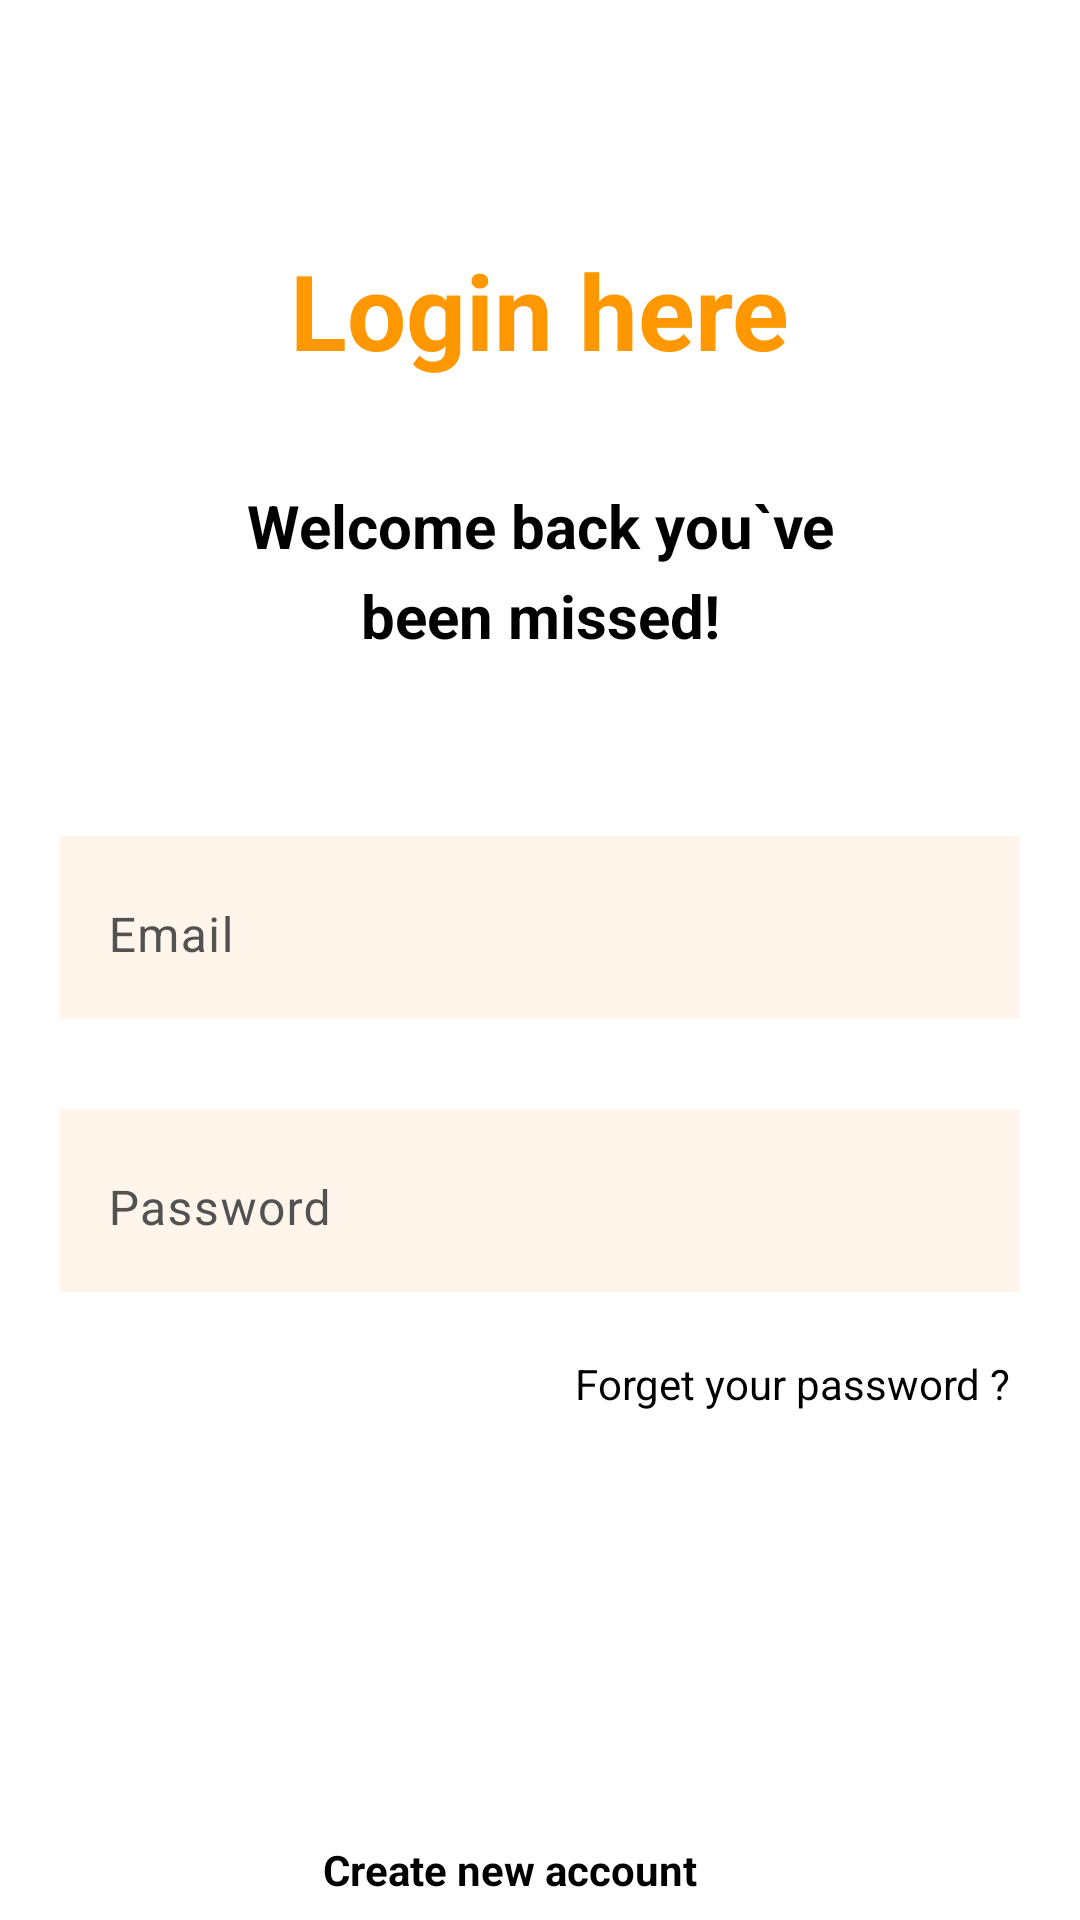

Reconstruct the res/layout file that produces this screen, plus the resources it refers to.
<!-- AndroidManifest.xml: application theme Theme.MyApp -->
<!-- res/layout/activity_login.xml -->
<?xml version="1.0" encoding="utf-8"?>
<androidx.constraintlayout.widget.ConstraintLayout xmlns:android="http://schemas.android.com/apk/res/android"
    xmlns:app="http://schemas.android.com/apk/res-auto"
    xmlns:tools="http://schemas.android.com/tools"
    android:id="@+id/main"
    android:layout_width="match_parent"
    android:layout_height="match_parent"
    tools:context=".AuthScreens.LoginActivity">

    <ImageView
        android:id="@+id/arrowBackIv"
        android:layout_width="32dp"
        android:layout_height="32dp"
        android:layout_marginStart="20dp"
        android:layoutDirection="ltr"
        android:layout_marginTop="30dp"
        android:src="@drawable/ic_left_arrow"
        app:layout_constraintStart_toStartOf="parent"
        app:layout_constraintTop_toTopOf="parent" />


    <TextView
        android:id="@+id/signInTvLogin"
        style="@style/TitleTextViewStyle"
        android:layout_width="wrap_content"
        android:layout_height="wrap_content"
        android:layout_marginTop="80dp"
        android:text="@string/login_here_tv_login"
        android:textColor="@color/colorPrimary"
        android:textSize="35sp"
        app:layout_constraintEnd_toEndOf="parent"
        app:layout_constraintStart_toStartOf="parent"
        app:layout_constraintTop_toTopOf="parent" />

    <TextView
        android:id="@+id/welcomeTvLogin"
        android:layout_width="220dp"
        android:layout_height="wrap_content"
        android:layout_marginTop="35dp"
        android:lineHeight="30dp"
        android:text="@string/welcome_back_you_ve_been_missed_tv_login"
        android:textAlignment="center"
        android:textColor="@color/colorBlack"
        android:textSize="20sp"
        android:textStyle="bold"
        app:layout_constraintEnd_toEndOf="parent"
        app:layout_constraintStart_toStartOf="parent"
        app:layout_constraintTop_toBottomOf="@+id/signInTvLogin" />

    <com.google.android.material.textfield.TextInputLayout
        android:id="@+id/emailEtlLogin"
        android:layout_width="0dp"
        android:layout_height="wrap_content"
        android:layout_marginHorizontal="20dp"
        android:layout_marginTop="60dp"
        android:background="@color/colorBackEt"
        android:hint="@string/email_hint_login"
        android:textColorHint="@color/colorHint"
        app:boxStrokeColor="@color/colorPrimary"
        app:boxStrokeWidth="0dp"
        app:hintTextColor="@color/colorPrimary"
        app:layout_constraintEnd_toEndOf="parent"
        app:layout_constraintStart_toStartOf="parent"
        app:layout_constraintTop_toBottomOf="@id/welcomeTvLogin">

        <EditText
            android:id="@+id/emailEtLogin"
            android:layout_width="match_parent"
            android:layout_height="match_parent"
            android:inputType="textEmailAddress" />

    </com.google.android.material.textfield.TextInputLayout>


    <com.google.android.material.textfield.TextInputLayout
        android:id="@+id/passwordEtlLogin"
        android:layout_width="0dp"
        android:layout_height="wrap_content"
        android:layout_marginHorizontal="20dp"
        android:layout_marginTop="30dp"
        android:background="@color/colorBackEt"
        android:hint="@string/password_hint_login"
        android:textColorHint="@color/colorHint"
        app:boxStrokeColor="@color/colorPrimary"
        app:boxStrokeWidth="0dp"
        app:hintTextColor="@color/colorPrimary"
        app:layout_constraintEnd_toEndOf="parent"
        app:layout_constraintStart_toStartOf="parent"
        app:layout_constraintTop_toBottomOf="@id/emailEtlLogin">

        <EditText
            android:id="@+id/passwordEtLogin"
            android:layout_width="match_parent"
            android:layout_height="match_parent"
            android:inputType="textPassword" />

    </com.google.android.material.textfield.TextInputLayout>

    <TextView
        android:id="@+id/forgetPassTvLogin"
        android:layout_width="wrap_content"
        android:layout_height="wrap_content"
        android:layout_marginTop="18dp"
        android:layout_marginEnd="20dp"
        android:text="@string/forget_your_password_tv_login"
        android:textColor="@color/colorBlack"
        android:padding="3dp"
        app:layout_constraintEnd_toEndOf="parent"
        app:layout_constraintTop_toBottomOf="@id/passwordEtlLogin" />

    <Button
        android:id="@+id/signInBtLogin"
        style="@style/ElevatedButtonStyle"
        android:layout_width="280dp"
        android:layout_height="wrap_content"
        android:layout_marginHorizontal="20dp"
        android:layout_marginTop="50dp"
        android:padding="15dp"
        android:text="@string/sign_in_bt_login"
        app:layout_constraintEnd_toEndOf="parent"
        app:layout_constraintStart_toStartOf="parent"
        app:layout_constraintTop_toBottomOf="@id/forgetPassTvLogin" />

    <TextView
        android:id="@+id/createAccTvLogin"
        android:layout_width="wrap_content"
        android:layout_height="wrap_content"
        android:layout_marginTop="25dp"
        android:layout_marginEnd="20dp"
        android:text="@string/create_new_account_tv_login"
        android:textColor="@color/colorBlack"
        android:textStyle="bold"
        android:padding="8dp"
        app:layout_constraintEnd_toEndOf="parent"
        app:layout_constraintStart_toStartOf="parent"
        app:layout_constraintTop_toBottomOf="@id/signInBtLogin" />


</androidx.constraintlayout.widget.ConstraintLayout>
<!-- resources referenced by this layout -->
<resources>
  <color name="colorBackEt">#FFF5EA</color>
  <color name="colorBlack">#000000</color>
  <color name="colorHint">#525252</color>
  <color name="colorPrimary">#FF9800</color>
  <string name="create_new_account_tv_login">Create new account</string>
  <string name="email_hint_login">Email</string>
  <string name="forget_your_password_tv_login">Forget your password ?</string>
  <string name="login_here_tv_login">Login here</string>
  <string name="password_hint_login">Password</string>
  <string name="sign_in_bt_login">Sign in</string>
  <string name="welcome_back_you_ve_been_missed_tv_login">Welcome back you`ve been missed!</string>
  <style name="ElevatedButtonStyle" parent="Widget.Material3.Button">
          <item name="shapeAppearance">@style/ButtonShape</item>
          <item name="android:elevation">6dp</item>
          <item name="android:translationZ">3dp</item>
          <item name="backgroundTint">@color/colorPrimary</item>
          <item name="android:stateListAnimator">@null</item>
          <item name="android:textColor">@color/colorWhite</item>
          <item name="android:textSize">20sp</item>
      </style>
  <style name="TitleTextViewStyle">
          <item name="android:textColor">@color/colorBlack</item>
          <item name="android:textStyle">bold</item>
          <item name="android:textSize">30sp</item>
      </style>
  <style name="Theme.MyApp" parent="Theme.Material3.DayNight.NoActionBar">
          <item name="android:windowBackground">@color/colorWhite</item>
      </style>
  <style name="ButtonShape" parent="ShapeAppearance.Material3.SmallComponent">
          <item name="cornerSize">5dp</item>
      </style>
  <color name="colorWhite">#FFFFFF</color>
</resources>
